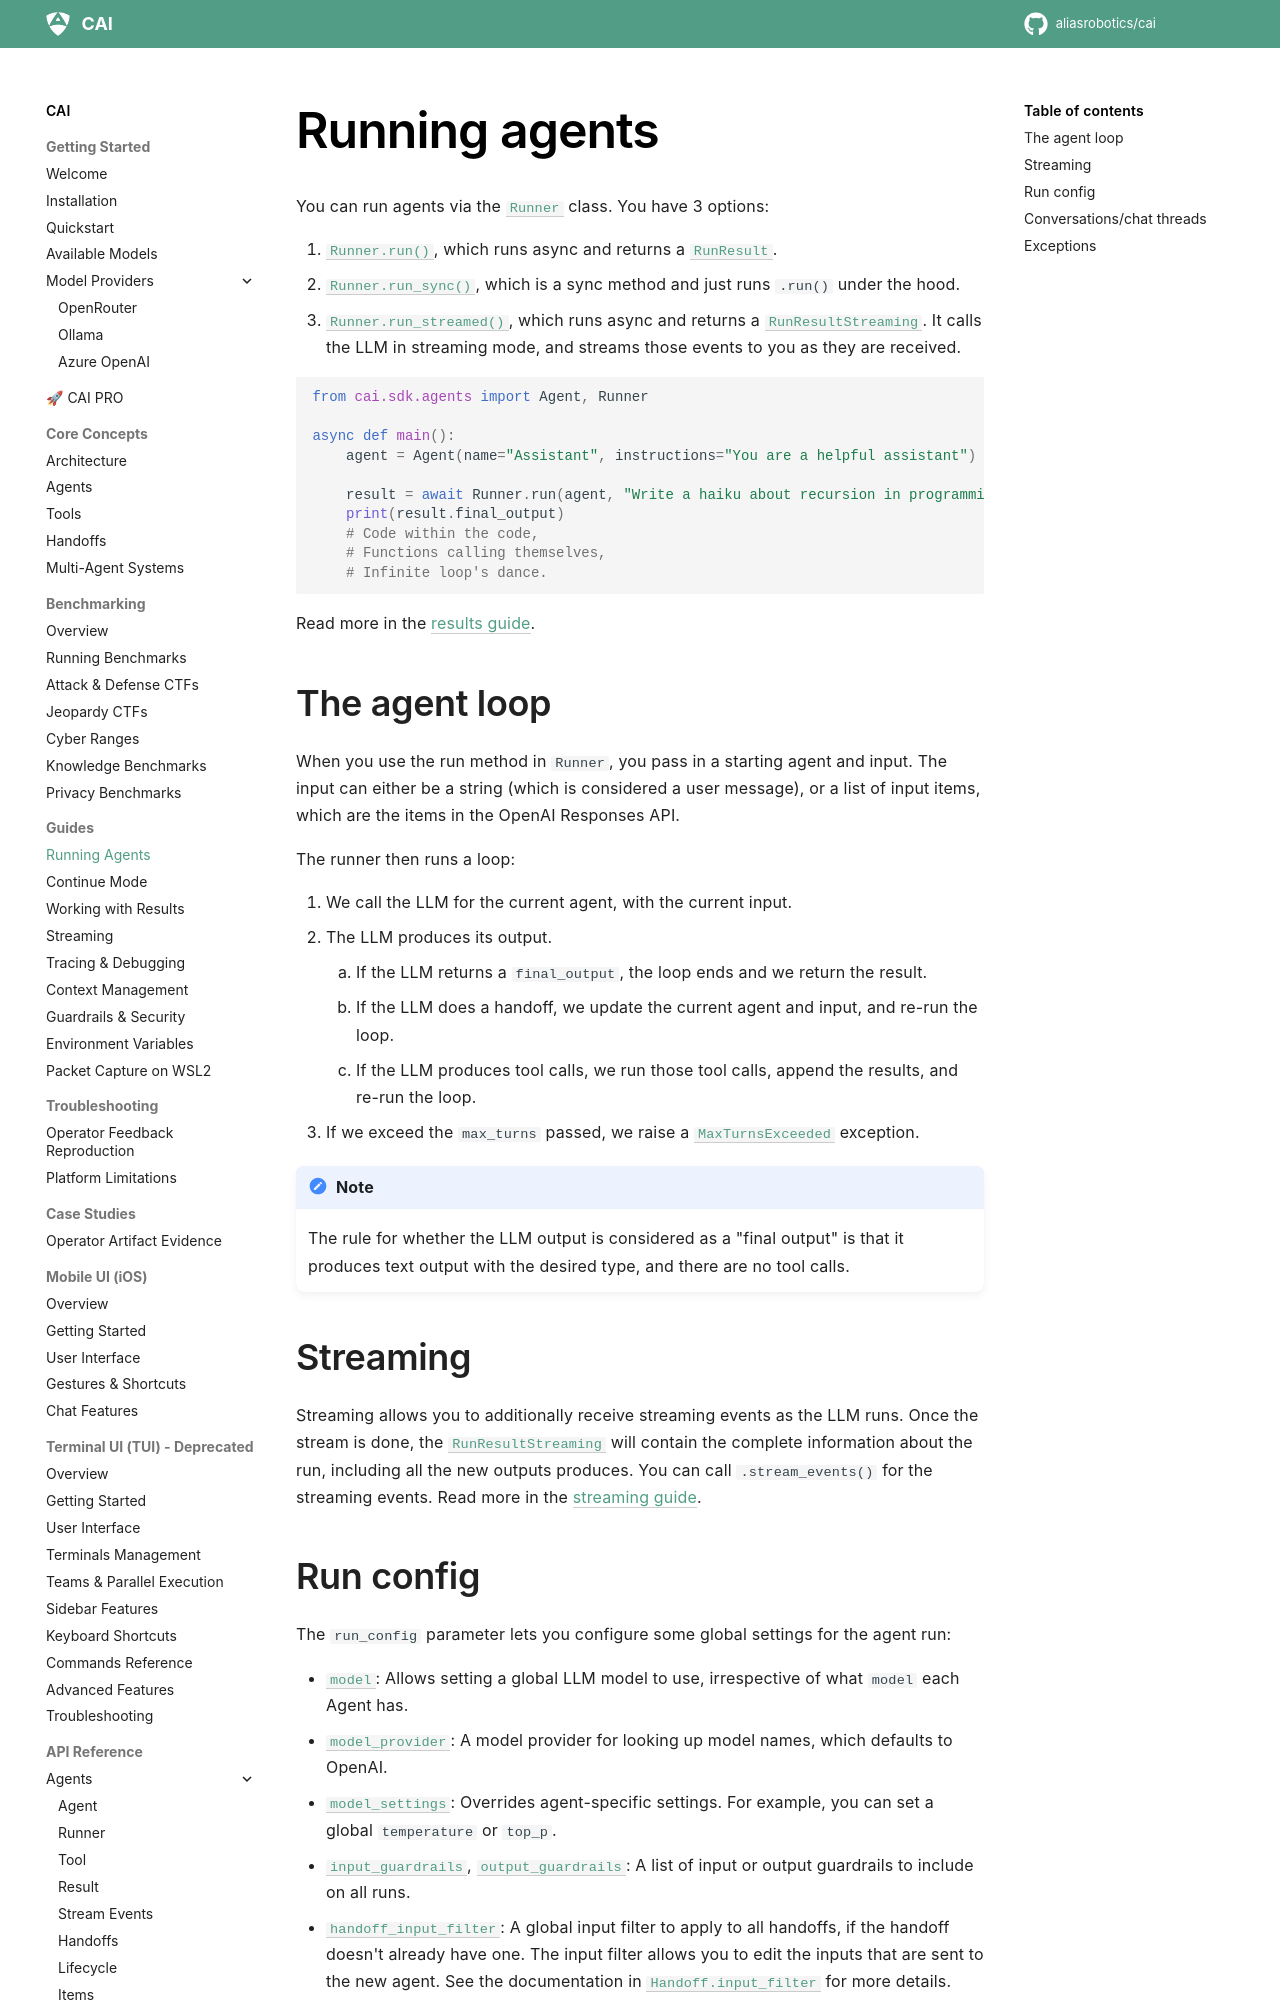

repository: dinhngoctuyen4125/CAI · page: running_agents/index.html · generator: mkdocs

# Running agents

You can run agents via the [`Runner`][cai.sdk.agents.run.Runner] class. You have 3 options:

1. [`Runner.run()`][cai.sdk.agents.run.Runner.run], which runs async and returns a [`RunResult`][cai.sdk.agents.result.RunResult].
2. [`Runner.run_sync()`][cai.sdk.agents.run.Runner.run_sync], which is a sync method and just runs `.run()` under the hood.
3. [`Runner.run_streamed()`][cai.sdk.agents.run.Runner.run_streamed], which runs async and returns a [`RunResultStreaming`][cai.sdk.agents.result.RunResultStreaming]. It calls the LLM in streaming mode, and streams those events to you as they are received.

```python
from cai.sdk.agents import Agent, Runner

async def main():
    agent = Agent(name="Assistant", instructions="You are a helpful assistant")

    result = await Runner.run(agent, "Write a haiku about recursion in programming.")
    print(result.final_output)
    # Code within the code,
    # Functions calling themselves,
    # Infinite loop's dance.
```

Read more in the [results guide](results.md).

## The agent loop

When you use the run method in `Runner`, you pass in a starting agent and input. The input can either be a string (which is considered a user message), or a list of input items, which are the items in the OpenAI Responses API.

The runner then runs a loop:

1. We call the LLM for the current agent, with the current input.
2. The LLM produces its output.
    1. If the LLM returns a `final_output`, the loop ends and we return the result.
    2. If the LLM does a handoff, we update the current agent and input, and re-run the loop.
    3. If the LLM produces tool calls, we run those tool calls, append the results, and re-run the loop.
3. If we exceed the `max_turns` passed, we raise a [`MaxTurnsExceeded`][cai.sdk.agents.exceptions.MaxTurnsExceeded] exception.

!!! note

    The rule for whether the LLM output is considered as a "final output" is that it produces text output with the desired type, and there are no tool calls.

## Streaming

Streaming allows you to additionally receive streaming events as the LLM runs. Once the stream is done, the [`RunResultStreaming`][cai.sdk.agents.result.RunResultStreaming] will contain the complete information about the run, including all the new outputs produces. You can call `.stream_events()` for the streaming events. Read more in the [streaming guide](streaming.md).
